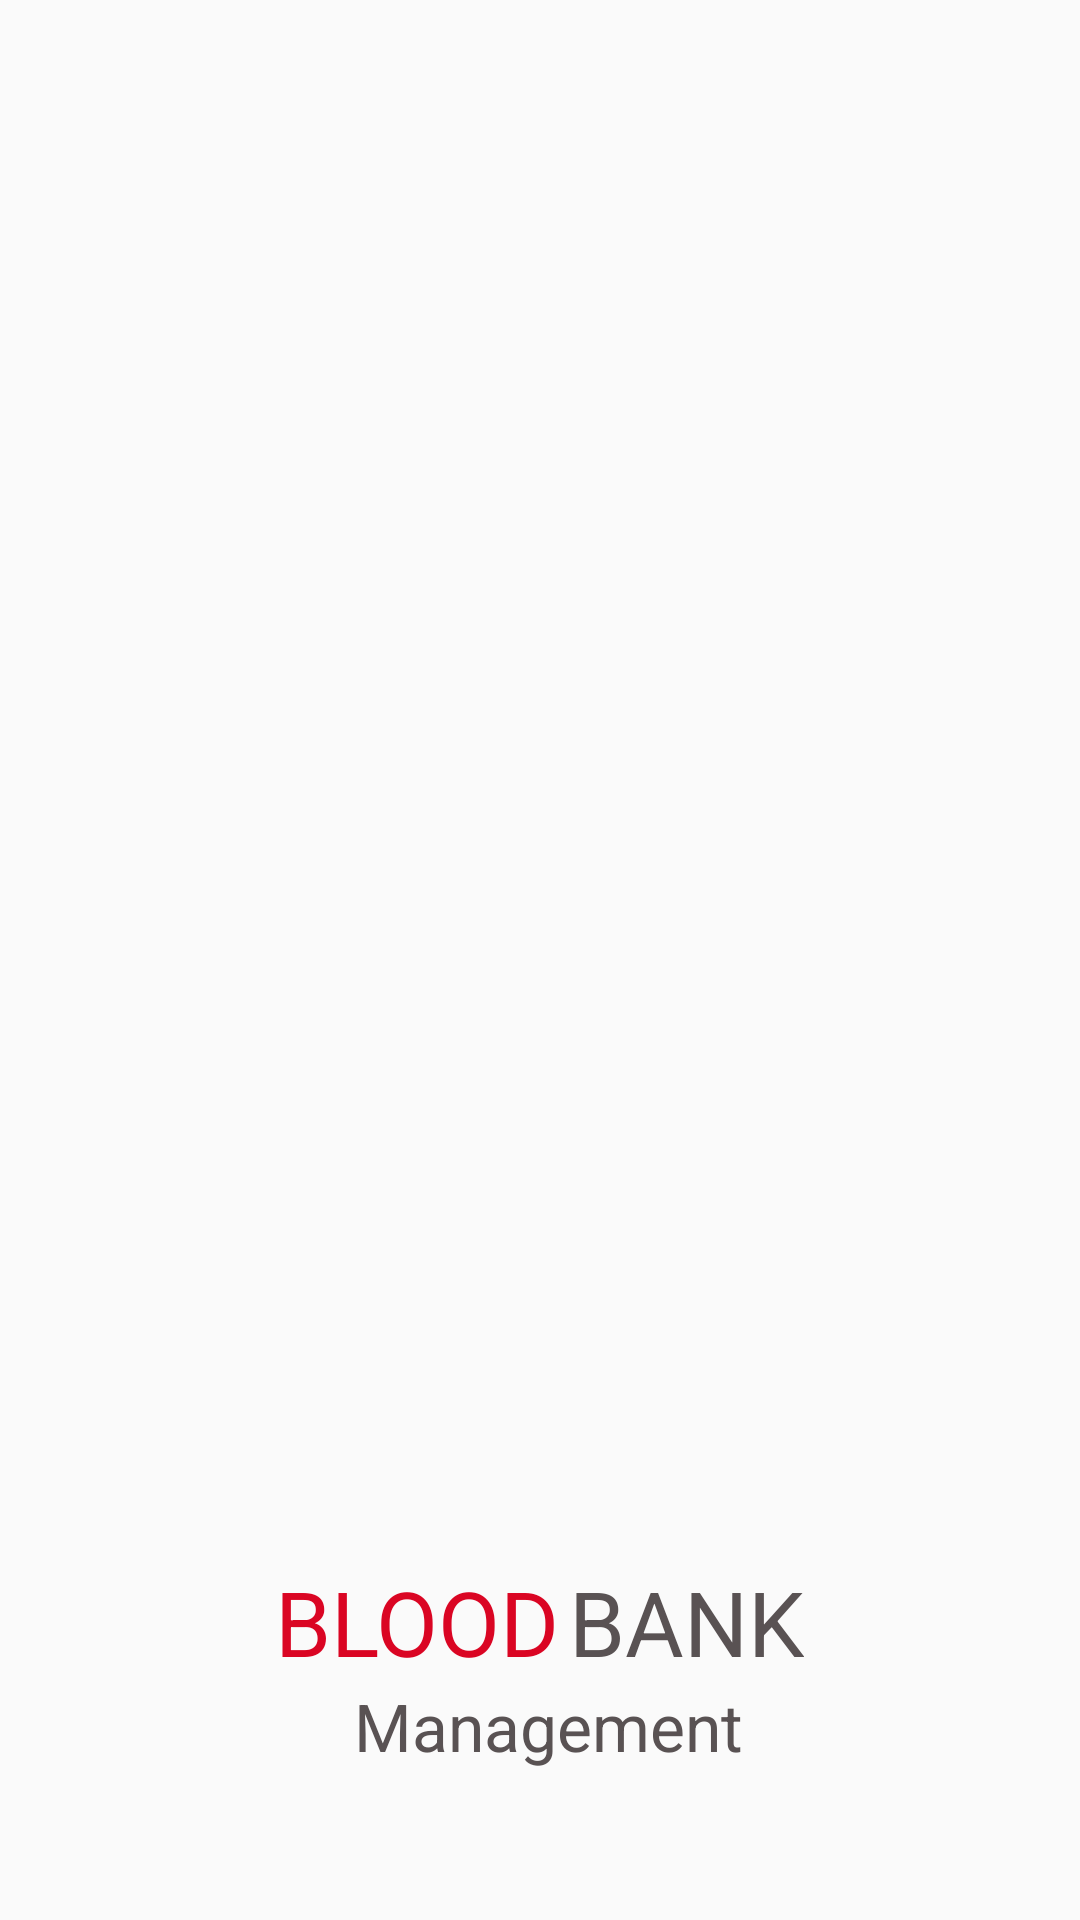

Here is an Android app screen rendered from its layout file. Give the layout XML and the strings, colors and styles it references.
<!-- AndroidManifest.xml: application theme Theme.BloodBankManage -->
<!-- res/layout/activity_splash.xml -->
<?xml version="1.0" encoding="utf-8"?>
<RelativeLayout
    xmlns:android="http://schemas.android.com/apk/res/android"
    xmlns:app="http://schemas.android.com/apk/res-auto"
    xmlns:tools="http://schemas.android.com/tools"
    android:layout_width="match_parent"
    android:layout_height="match_parent"
    tools:context=".SplashActivity">

    <ImageView
        android:layout_width="match_parent"
        android:layout_height="120dp"
        android:layout_margin="120dp"
        android:src="@drawable/lnct"/>
    <LinearLayout
        android:layout_width="match_parent"
        android:orientation="vertical"
        android:layout_centerHorizontal="true"
        android:layout_margin="50dp"
        android:layout_alignParentBottom="true"
        android:layout_height="wrap_content">
        <LinearLayout
            android:layout_gravity="center"
            android:orientation="horizontal"
            android:layout_width="wrap_content"
            android:layout_height="wrap_content"
            android:layout_marginTop="10dp"
            android:id="@+id/linearLayout"
            android:layout_centerHorizontal="true">

            <TextView
                android:layout_width="wrap_content"
                android:layout_height="wrap_content"
                android:textAppearance="?android:attr/textAppearanceLarge"
                android:text="BLOOD"
                android:id="@+id/textView"
                android:textColor="@color/colorPrimary"
                android:textSize="30dp"/>

            <TextView
                android:layout_width="wrap_content"
                android:layout_height="wrap_content"
                android:textAppearance="?android:attr/textAppearanceLarge"
                android:text="BANK"
                android:id="@+id/textView3"
                android:layout_marginLeft="3dp"
                android:textColor="@color/colorGray"
                android:textSize="30dp"/>
        </LinearLayout>
        <TextView
            android:layout_width="wrap_content"
            android:layout_height="wrap_content"
            android:textAppearance="?android:attr/textAppearanceLarge"
            android:text="Management"
            android:layout_gravity="center"
            android:id="@+id/rt"
            android:layout_below="@+id/linearLayout"
            android:layout_marginLeft="3dp"
            android:layout_centerHorizontal="true"
            android:textColor="@color/colorGray"
            android:textSize="22dp"/>
    </LinearLayout>

</RelativeLayout>
<!-- resources referenced by this layout -->
<resources>
  <color name="colorGray">#595253</color>
  <color name="colorPrimary">#DA0523</color>
  <style name="Theme.BloodBankManage" parent="Theme.AppCompat.DayNight.NoActionBar">
          
          <item name="colorPrimary">@color/colorPrimary</item>
          <item name="colorPrimaryVariant">@color/colorPrimaryDark</item>
          <item name="colorOnPrimary">@color/colorAccent</item>
          
          <item name="colorSecondary">@color/teal_200</item>
          <item name="colorSecondaryVariant">@color/teal_700</item>
          <item name="colorOnSecondary">@color/black</item>
          
          <item name="android:statusBarColor" tools:targetApi="l">?attr/colorPrimaryVariant</item>
          
      </style>
  <color name="colorPrimaryDark">#FFA60219</color>
  <color name="colorAccent">#C12359</color>
  <color name="teal_200">#FF03DAC5</color>
  <color name="teal_700">#FF018786</color>
  <color name="black">#FF000000</color>
</resources>
